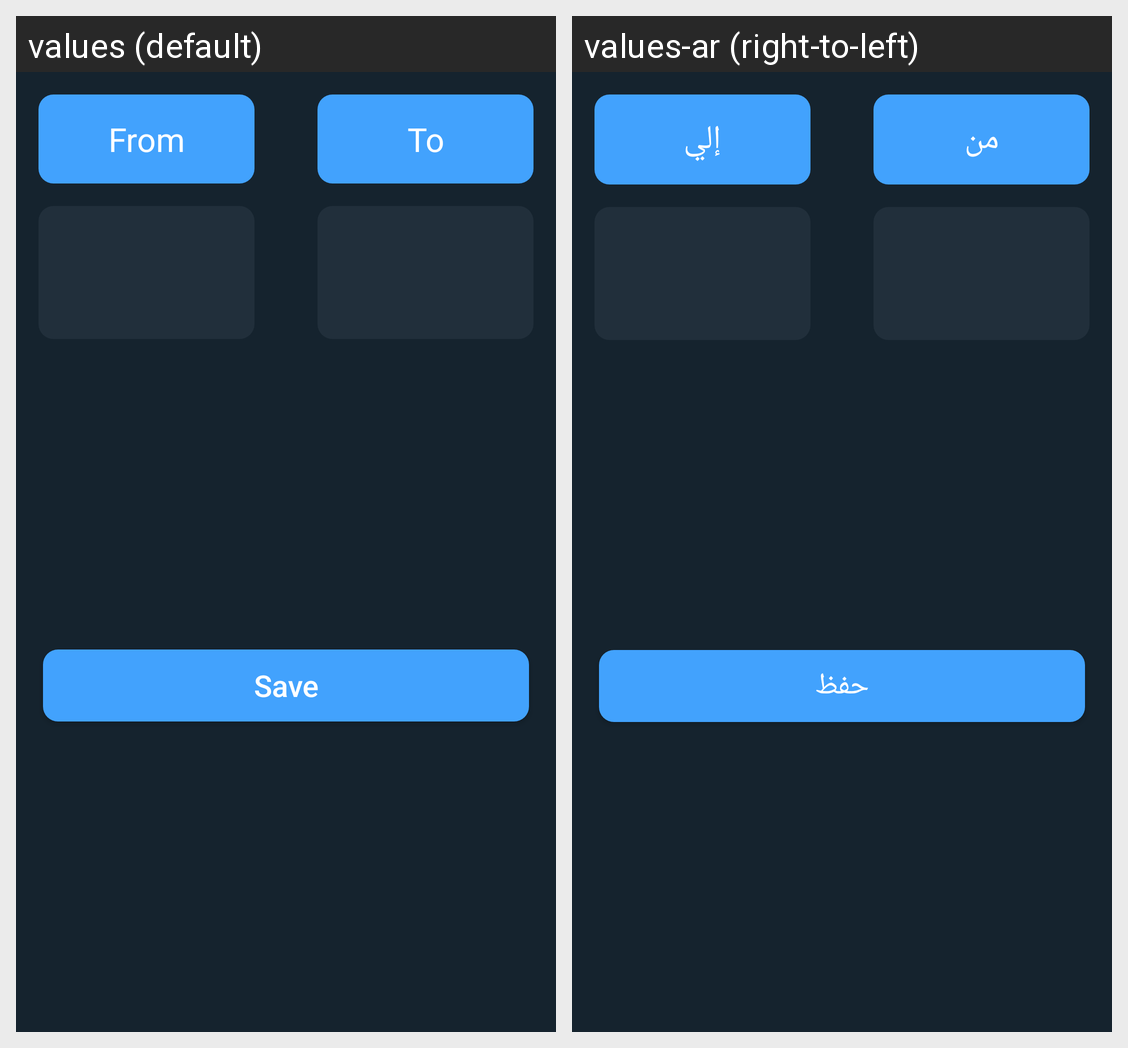

Here is an Android app screen in its default locale and in the app's own translations. Write out the translated-string differences for the strings that appear on this screen.
Android screen res/layout/add_alert_dialog.xml rendered under 2 locales, left to right: values (default), values-ar (right-to-left). Device: Nexus 5 (rendered at 1080×1920; each locale shown at half size, 540×960, under a caption strip naming it); theme Theme.WeatherForecast.
Strings drawn on this screen, with the default value and each locale's value (text and hints the layout hard-codes, and strings that could not be matched under every locale, appear in the picture but are not listed):

from
  values: From
  values-ar: من

to
  values: To
  values-ar: إلي

save
  values: Save
  values-ar: حفظ
